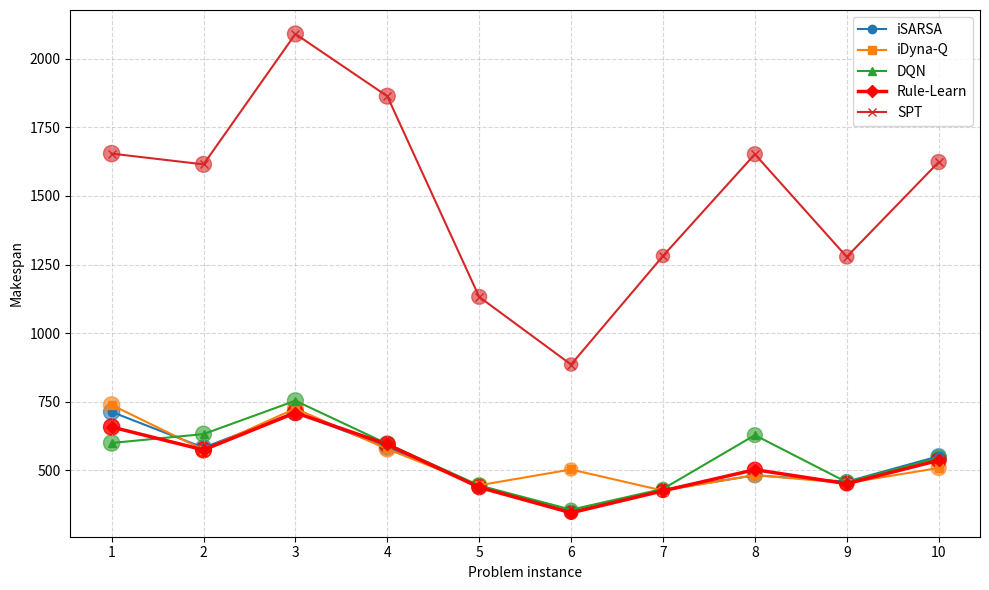
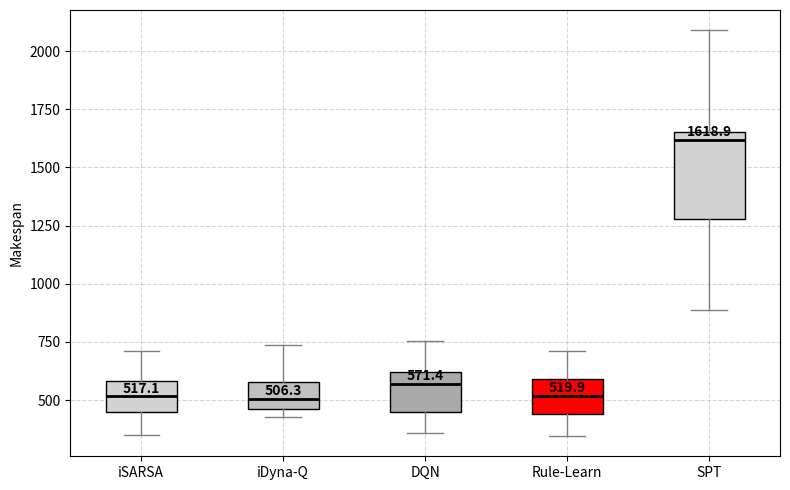

Recreate these plots in Python, in order.
import matplotlib.pyplot as plt
import numpy as np

# 问题编号
problems = np.arange(1, 11)

# 数据
iSARSA = [713.3, 583.0, 712.2, 584.4, 443.1, 349.5, 428.5, 482.5, 459.2, 551.8]
iDynaQ = [738.6, 575.2, 725.5, 578.0, 446.1, 503.6, 426.6, 483.3, 454.3, 509.0]
DQN = [600.1, 632.5, 754.0, 596.7, 445.5, 357.2, 432.8, 628.7, 457.3, 546.0]
RuleLearn = [658.3, 574.9, 710.4, 595.0, 438.6, 345.9, 425.8, 502.9, 451.7, 536.9]
SPT = [1654, 1614.8, 2089.8, 1863.0, 1132.1, 885.8, 1281.2, 1651.9, 1278.0, 1623.1]

# 操作数量（用于点大小）
operations = [273, 259, 262, 259, 228, 181, 183, 229, 211, 235]

# 设置点大小比例
size_scale = 0.5
point_sizes = [op * size_scale for op in operations]

# 创建图
plt.figure(figsize=(10,6))

# 画折线 + 点
plt.plot(problems, iSARSA, marker='o', label='iSARSA')
plt.scatter(problems, iSARSA, s=point_sizes, alpha=0.6)

plt.plot(problems, iDynaQ, marker='s', label='iDyna-Q')
plt.scatter(problems, iDynaQ, s=point_sizes, alpha=0.6)

plt.plot(problems, DQN, marker='^', label='DQN')
plt.scatter(problems, DQN, s=point_sizes, alpha=0.6)

plt.plot(problems, RuleLearn, marker='D', label='Rule-Learn', linewidth=2.5, color='red')
plt.scatter(problems, RuleLearn, s=point_sizes, alpha=0.8, color='red')

plt.plot(problems, SPT, marker='x', label='SPT')
plt.scatter(problems, SPT, s=point_sizes, alpha=0.6)

# 添加标题和标签
# plt.title('Scheduling Performance Comparison')
plt.xlabel('Problem instance')
plt.ylabel('Makespan')
plt.xticks(problems)
plt.grid(True, linestyle='--', alpha=0.5)
plt.legend()
plt.tight_layout()

plt.show()

# --- 可选：箱型图展示算法稳定性 ---
# plt.figure(figsize=(8,5))
# plt.boxplot([iSARSA, iDynaQ, DQN, RuleLearn, SPT], labels=['iSARSA','iDyna-Q','DQN','Rule-Learn','SPT'])
# plt.ylabel('Makespan')
# plt.title('Algorithm Stability Comparison (10 Problems)')
# plt.grid(True, linestyle='--', alpha=0.5)
# plt.tight_layout()
# plt.show()
data = [iSARSA, iDynaQ, DQN, RuleLearn, SPT]
labels = ['iSARSA','iDyna-Q','DQN','Rule-Learn','SPT']

# 箱型图颜色
colors = ['lightgray', 'silver', 'darkgray', 'red', 'lightgray']

plt.figure(figsize=(8,5))
box = plt.boxplot(data, labels=labels, patch_artist=True)

# 设置每个箱体颜色
for patch, color in zip(box['boxes'], colors):
    patch.set_facecolor(color)

# 中位数线加粗
for median in box['medians']:
    median.set(color='black', linewidth=2)

# 须和帽子颜色
for whisker in box['whiskers']:
    whisker.set(color='gray', linewidth=1)
for cap in box['caps']:
    cap.set(color='gray', linewidth=1)

# 异常值设置
for flier in box['fliers']:
    flier.set(marker='o', color='orange', alpha=0.5)

# 标注中位数数值
for i, d in enumerate(data):
    median = np.median(d)
    plt.text(i+1, median + 15, f'{median:.1f}', ha='center', color='black', fontweight='bold')

plt.ylabel('Makespan')
# plt.title('Algorithm Stability Comparison (10 Problems)')
plt.grid(True, linestyle='--', alpha=0.5)
plt.tight_layout()
plt.show()
